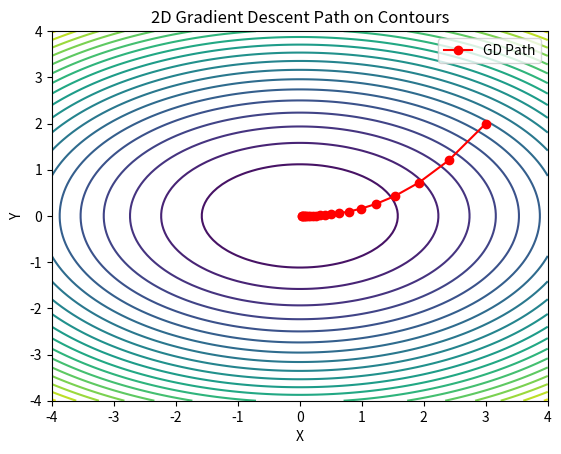

Write the Python code that produced this figure.
from typing import List
import numpy  as np 
import matplotlib.pyplot as pl

#quadrratic 1D



def yfunc(y):
    return 4*y
def xfunc(x):
    return 2*x


def quadraticGradient():

    x=3
    y=2
    pltox = [x]
    ploty = [y]
    learning_rate=0.1
    for i in range(20):
        y= y- learning_rate*yfunc(y)
        x=x-learning_rate*xfunc(x)
        pltox.append(x)
        ploty.append(y)
    pltox= np.array(pltox)
    ploty= np.array(ploty)
    x_grid = np.linspace(-4, 4, 100)
    y_grid = np.linspace(-4, 4, 100)
    X, Y = np.meshgrid(x_grid, y_grid)
    Z = X**2 + 2 * Y**2  # The original 2D function shape

    # 2. Draw the background contours
    pl.contour(X, Y, Z, levels=20, cmap="viridis")

    # 3. Draw your gradient descent path (Fixed the syntax here!)
    pl.plot(pltox, ploty, color="red", marker="o", label="GD Path")

    pl.xlabel("X")
    pl.ylabel("Y")
    pl.title("2D Gradient Descent Path on Contours")
    pl.legend()
    pl.show()

    return x,y


print(quadraticGradient())
